Run: headless pygame with SDL's dummy video driver; simulated clock (each Clock.tick advances the game by its frame time, no real sleeping); random seed 0; keys injected as events and as key.get_pressed() state; mouse plan: one left click at the window centre at the start of phase 2, then a move to the lower-right quarter at the start of phase 3.
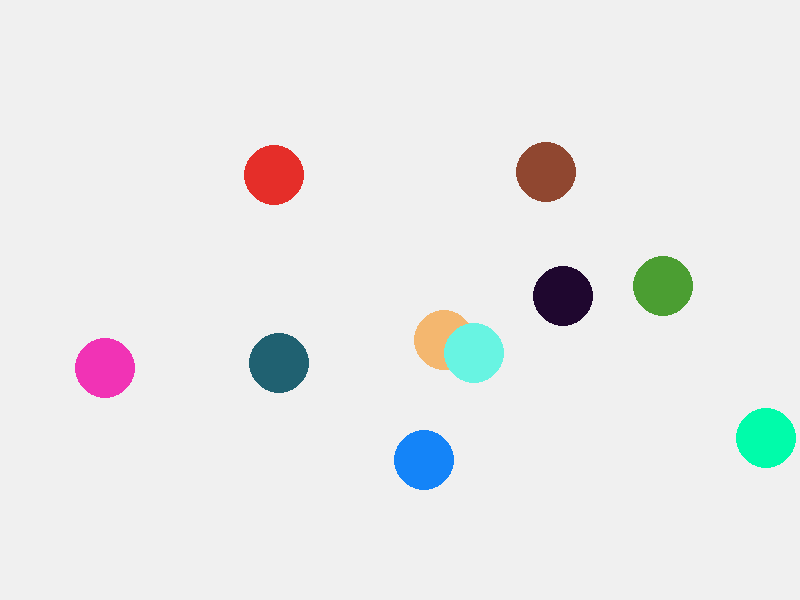
Frame 1 of 4 · flips 1–60 · no input
Frame 2 of 4 · flips 61–180 · clicked the window centre · tapped SPACE, RETURN · held RIGHT (→), D · screen unchanged from frame 1, image omitted
Frame 3 of 4 · flips 181–300 · moved the mouse to the lower-right quarter · held DOWN (↓), S · screen unchanged from frame 2, image omitted
Frame 4 of 4 · flips 301–420 · held LEFT (←), A, UP (↑), W · screen unchanged from frame 3, image omitted

The pygame program that drew these frames:

import pygame, random
pygame.init()

WIDTH, HEIGHT=800, 600
BACKGROUND_COLOR=(240, 240, 240)
NUM_CIRCLES=10
RADIUS=30

screen=pygame.display.set_mode((WIDTH, HEIGHT))
pygame.display.set_caption('Кликни на круги')

def get_random_color():
    return random.randint(0, 255), random.randint(0, 255), random.randint(0, 255)

def get_random_position():
    return random.randint(RADIUS, WIDTH - RADIUS), random.randint(RADIUS, HEIGHT - RADIUS)

circles = [{'pos': get_random_position(), 'color': get_random_color()} for _ in range(NUM_CIRCLES)]

def main():
    running = True
    clock = pygame.time.Clock()

    while running:
        for event in pygame.event.get():
            if event.type == pygame.QUIT:
                running = False
            elif event.type == pygame.MOUSEBUTTONDOWN:
                mouse_pos = event.pos
                for circle in circles[:]:
                    circle_pos = circle['pos']
                    distance = ((mouse_pos[0] - circle_pos[0])**2 + (mouse_pos[1] - circle_pos[1])**2)**0.5
                    if distance <= RADIUS:
                        circles.remove(circle)

        screen.fill(BACKGROUND_COLOR)
        for circle in circles:
            pygame.draw.circle(screen, circle['color'], circle['pos'], RADIUS)

        pygame.display.flip()
        clock.tick(30)

    pygame.quit()

main()
